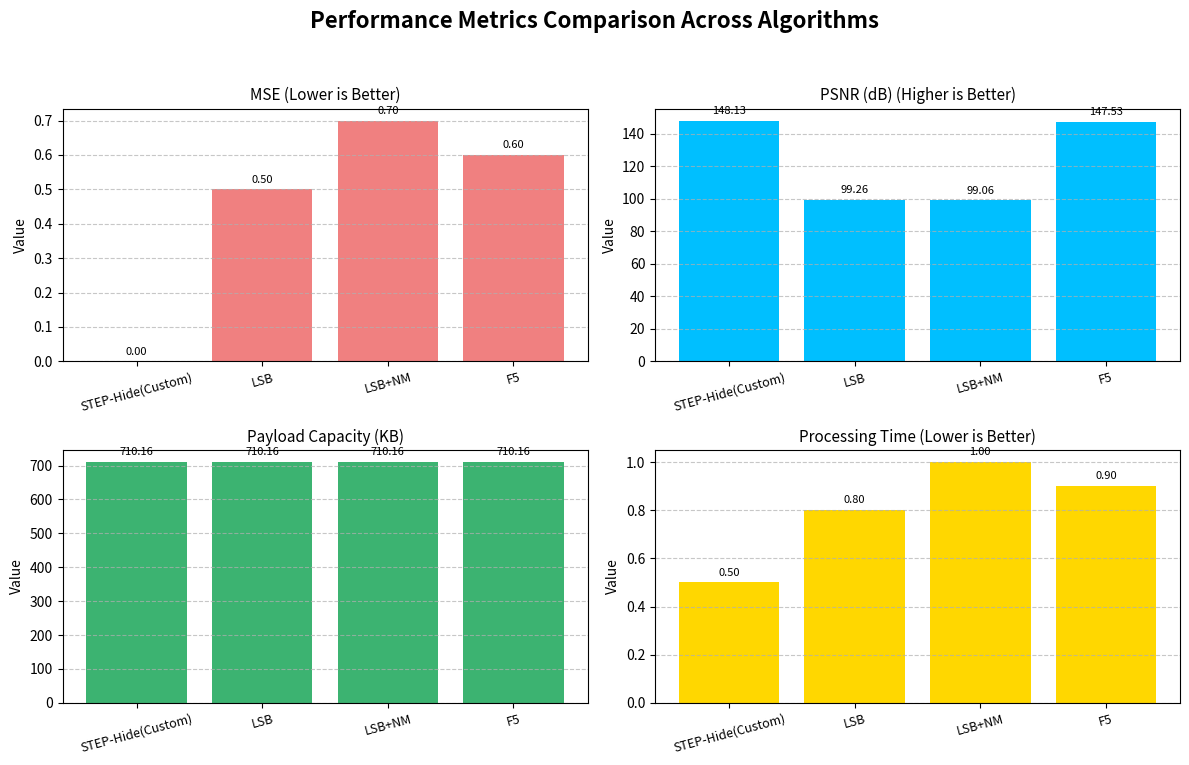

Python code for this plot:
import matplotlib.pyplot as plt
import numpy as np

# Data from your dashboard
algorithms = ['STEP-Hide(Custom)', 'LSB', 'LSB+NM', 'F5']

mse = [0.0, 0.5, 0.7, 0.6]                    # Lower is better
psnr = [148.13, 99.26, 99.06, 147.53]          # Higher is better
payload_kb = [710.16, 710.16, 710.16, 710.16]   # Same for all
processing_time = [0.5, 0.8, 1.0, 0.9]          # Lower is better

# Setup for subplots
fig, axs = plt.subplots(2, 2, figsize=(12, 8))
fig.suptitle('Performance Metrics Comparison Across Algorithms', fontsize=16, fontweight='bold')

# Function to add data labels on bars
def add_labels(ax, values):
    for i, v in enumerate(values):
        ax.text(i, v + (max(values) * 0.02), f'{v:.2f}', 
                ha='center', va='bottom', fontsize=8)

# Plot for MSE
axs[0, 0].bar(algorithms, mse, color='lightcoral')
axs[0, 0].set_title('MSE (Lower is Better)', fontsize=11)
axs[0, 0].grid(axis='y', linestyle='--', alpha=0.7)
add_labels(axs[0, 0], mse)

# Plot for PSNR
axs[0, 1].bar(algorithms, psnr, color='deepskyblue')
axs[0, 1].set_title('PSNR (dB) (Higher is Better)', fontsize=11)
axs[0, 1].grid(axis='y', linestyle='--', alpha=0.7)
add_labels(axs[0, 1], psnr)

# Plot for Payload Capacity
axs[1, 0].bar(algorithms, payload_kb, color='mediumseagreen')
axs[1, 0].set_title('Payload Capacity (KB)', fontsize=11)
axs[1, 0].grid(axis='y', linestyle='--', alpha=0.7)
add_labels(axs[1, 0], payload_kb)

# Plot for Processing Time
axs[1, 1].bar(algorithms, processing_time, color='gold')
axs[1, 1].set_title('Processing Time (Lower is Better)', fontsize=11)
axs[1, 1].grid(axis='y', linestyle='--', alpha=0.7)
add_labels(axs[1, 1], processing_time)

# Adjust layout
for ax in axs.flat:
    ax.set_ylabel('Value', fontsize=10)
    #ax.set_xlabel('Algorithm', fontsize=4)
    ax.set_xticklabels(algorithms, rotation=15, fontsize=9)

plt.tight_layout(rect=[0, 0.03, 1, 0.95])

# Save the figure if you want
# plt.savefig('step_hide_vs_others.png', dpi=300, bbox_inches='tight')

plt.show()
